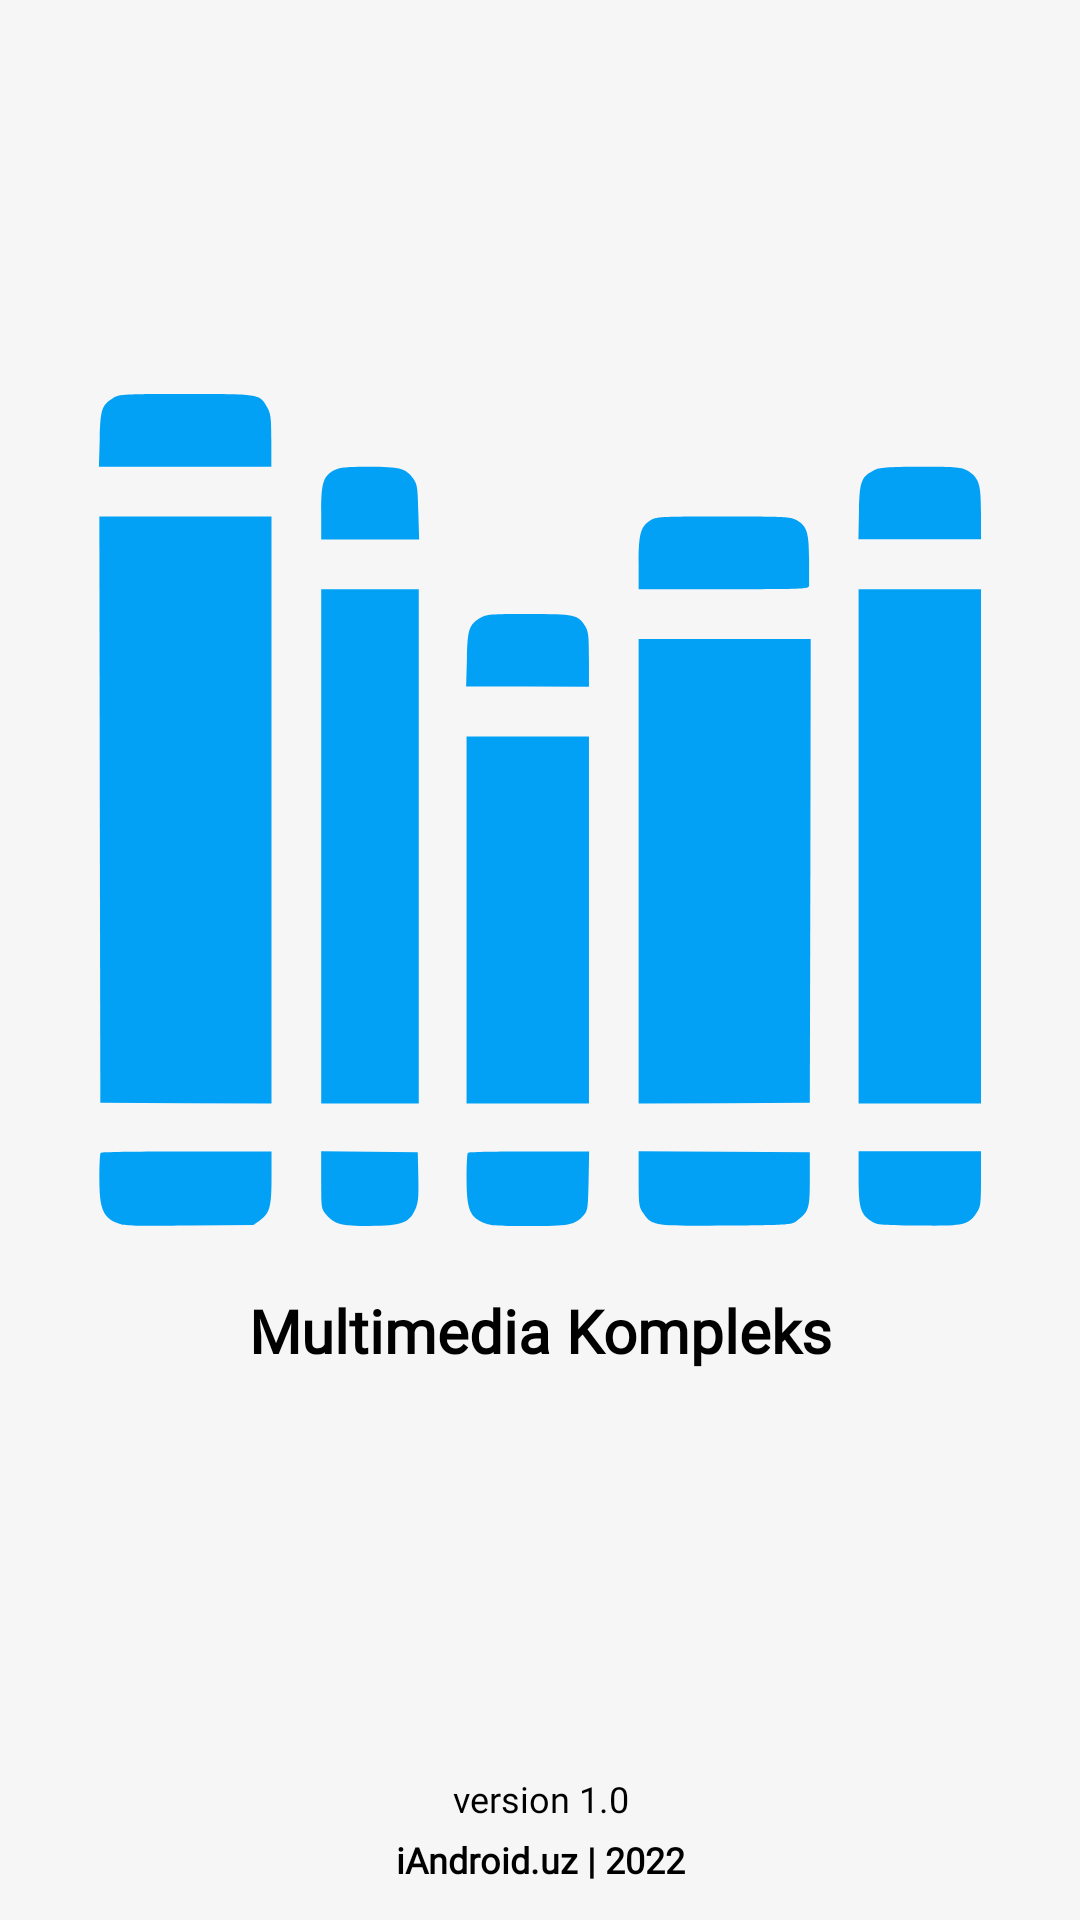

Layout XML and referenced resources for this Android screen:
<!-- AndroidManifest.xml: application theme Theme.MultimediaKompleks -->
<!-- res/layout/activity_main.xml -->
<?xml version="1.0" encoding="utf-8"?>
<LinearLayout xmlns:android="http://schemas.android.com/apk/res/android"
    xmlns:app="http://schemas.android.com/apk/res-auto"
    xmlns:tools="http://schemas.android.com/tools"
    android:layout_width="match_parent"
    android:layout_height="match_parent"
    android:background="#F6f6f6"
    tools:context=".MainActivity">


    <androidx.constraintlayout.widget.ConstraintLayout
        android:layout_width="match_parent"
        android:layout_height="match_parent">

        <ImageView
            android:id="@+id/image"
            android:layout_width="300dp"
            android:layout_height="300dp"
            android:layout_marginBottom="100dp"
            android:src="@drawable/ic_book"
            app:layout_constraintBottom_toBottomOf="parent"
            app:layout_constraintLeft_toLeftOf="parent"
            app:layout_constraintRight_toRightOf="parent"
            app:layout_constraintTop_toTopOf="parent" />

        <TextView
            android:id="@+id/title_name"
            android:layout_width="match_parent"
            android:layout_height="wrap_content"
            android:fontFamily="@font/poppins_medium"
            android:gravity="center"
            android:padding="10dp"
            android:text="@string/app_name"
            android:textColor="@color/black"
            android:textSize="20sp"
            android:textStyle="bold"
            app:layout_constraintLeft_toLeftOf="parent"
            app:layout_constraintRight_toRightOf="parent"
            app:layout_constraintTop_toBottomOf="@id/image" />

        <LinearLayout
            android:layout_width="match_parent"
            android:layout_height="wrap_content"
            android:layout_margin="10dp"
            android:orientation="vertical"
            app:layout_constraintBottom_toBottomOf="parent"
            app:layout_constraintLeft_toLeftOf="parent"
            app:layout_constraintRight_toRightOf="parent">

            <TextView
                android:id="@+id/version_tv"
                android:layout_width="match_parent"
                android:layout_height="wrap_content"
                android:layout_margin="2dp"
                android:fontFamily="@font/poppins_medium"
                android:gravity="center"
                android:text="version 1.0"
                android:textColor="@color/black"
                android:textSize="12sp" />

            <TextView
                android:id="@+id/team_tv"
                android:layout_width="match_parent"
                android:layout_height="wrap_content"
                android:layout_margin="2dp"
                android:fontFamily="@font/poppins_medium"
                android:gravity="center"
                android:text="iAndroid.uz | 2022"
                android:textColor="@color/black"
                android:textSize="12sp"
                android:textStyle="bold" />

        </LinearLayout>
    </androidx.constraintlayout.widget.ConstraintLayout>

</LinearLayout>
<!-- resources referenced by this layout -->
<resources>
  <color name="black">#FF000000</color>
  <!-- drawable ic_book: vector/xml drawable (drawable, 3486 chars, omitted) -->
  <string name="app_name">Multimedia Kompleks</string>
  <style name="Theme.MultimediaKompleks" parent="Theme.MaterialComponents.DayNight.NoActionBar">
          
          <item name="colorPrimary">@color/purple_500</item>
          <item name="colorPrimaryVariant">@color/purple_700</item>
          <item name="colorOnPrimary">@color/white</item>
          
          <item name="colorSecondary">@color/teal_200</item>
          <item name="colorSecondaryVariant">@color/teal_700</item>
          <item name="colorOnSecondary">@color/black</item>
          
          <item name="android:statusBarColor" tools:targetApi="l">?attr/colorPrimaryVariant</item>
          
      </style>
  <color name="purple_500">#FF6200EE</color>
  <color name="purple_700">#000000</color>
  <color name="white">#FFFFFFFF</color>
  <color name="teal_200">#02A1F6</color>
  <color name="teal_700">#FF018786</color>
</resources>
